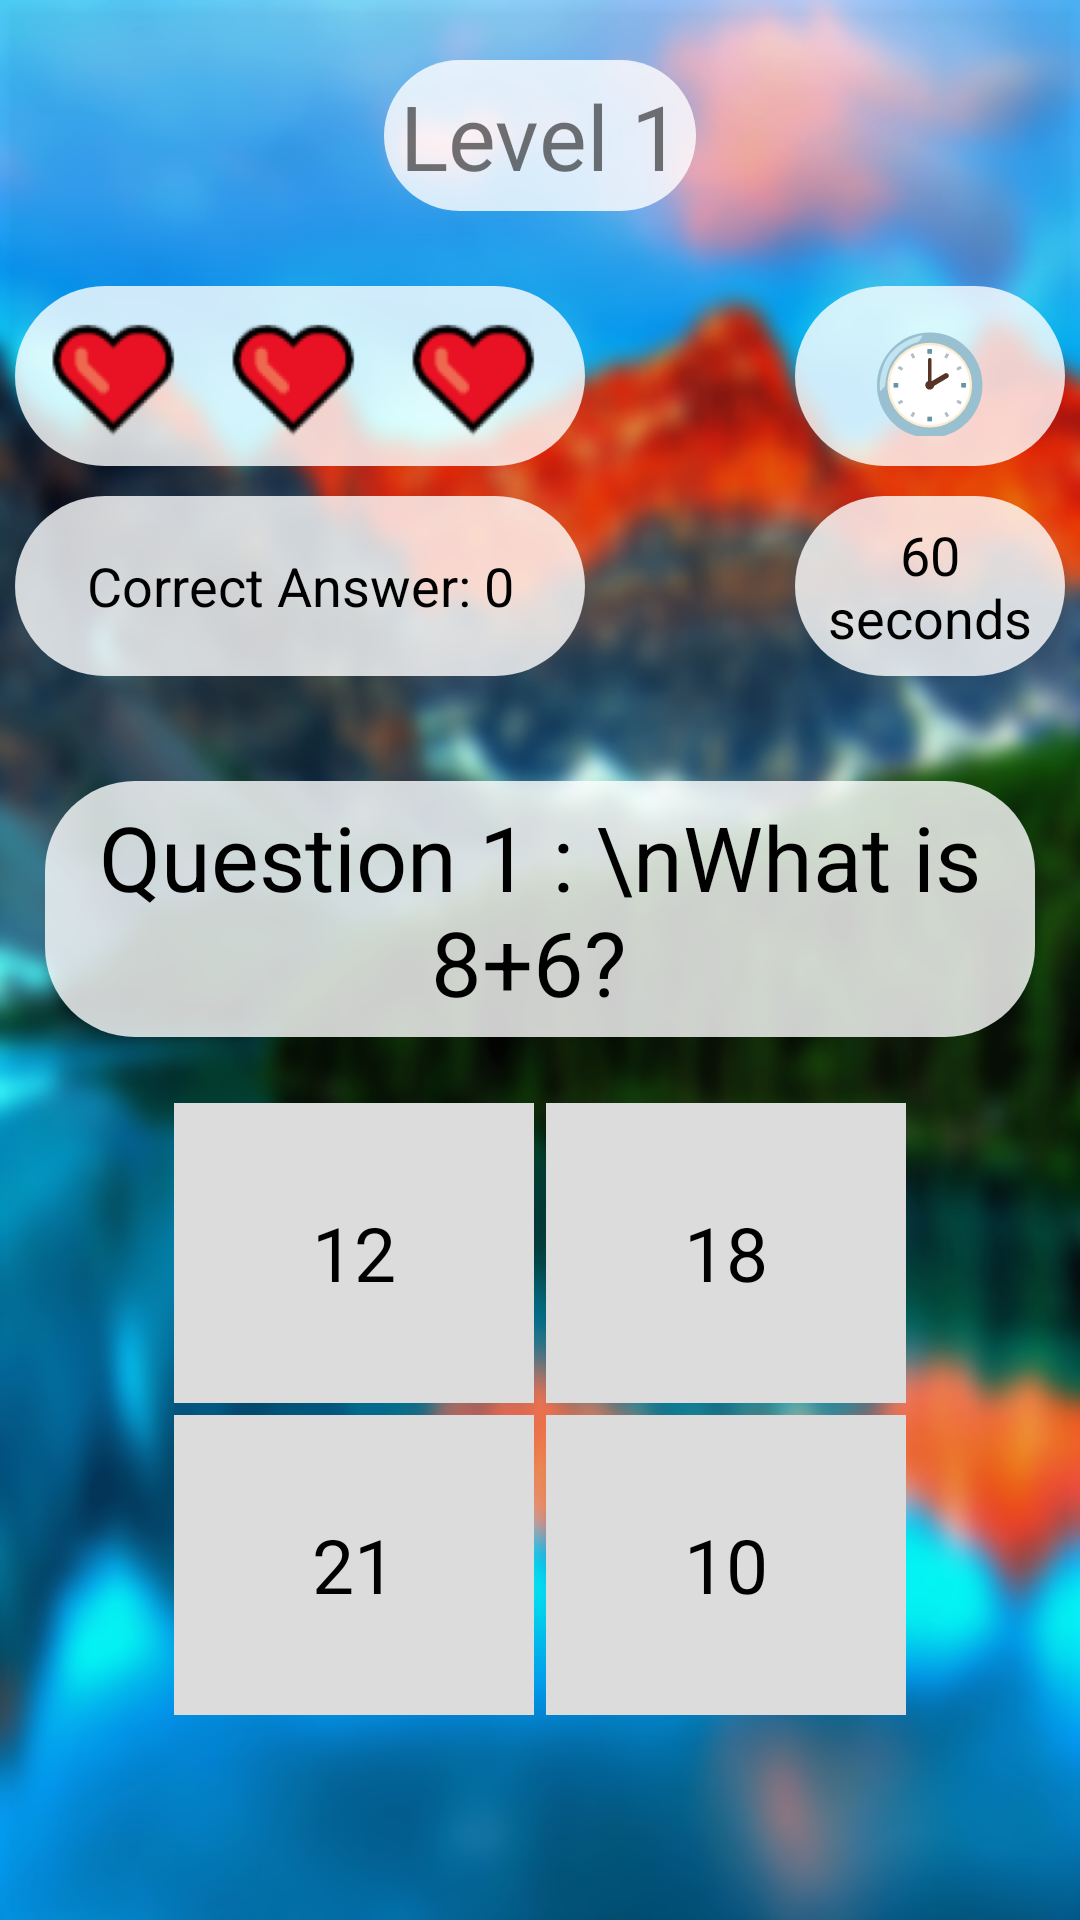

Android layout source for this screen:
<!-- AndroidManifest.xml: application theme Theme.KS2MathGame -->
<!-- res/layout/activity_game_board.xml -->
<?xml version="1.0" encoding="utf-8"?>
<RelativeLayout xmlns:android="http://schemas.android.com/apk/res/android"
    xmlns:app="http://schemas.android.com/apk/res-auto"
    xmlns:tools="http://schemas.android.com/tools"
    android:layout_width="match_parent"
    android:layout_height="match_parent"
    android:gravity="center_horizontal"
    android:background="@drawable/gameboard_bg"
    android:orientation="vertical"
    tools:context=".MainActivity">

    <LinearLayout
        android:layout_width="match_parent"
        android:layout_height="match_parent"
        android:gravity="center_horizontal"
        android:orientation="vertical">
        
        <TextView
            android:id="@+id/level_label"
            android:layout_width="wrap_content"
            android:layout_height="wrap_content"
            android:textAlignment="center"
            android:padding="5dp"
            android:textSize="30sp"
            android:layout_marginTop="20dp"
            android:background="@drawable/primary_rounded_gray"
            android:text="Level 1"/>

        <RelativeLayout
            android:layout_width="match_parent"
            android:layout_height="150dp"
            android:layout_marginTop="20dp">

            
            <LinearLayout
                android:layout_width="200dp"
                android:layout_height="wrap_content"
                android:orientation="vertical">
                
                <LinearLayout
                    android:id="@+id/hearts_layout"
                    android:layout_width="match_parent"
                    android:layout_height="60dp"
                    android:orientation="horizontal"
                    android:gravity="center"
                    android:layout_margin="5dp"
                    android:background="@drawable/primary_rounded_gray">
                    <ImageView
                        android:layout_width="60dp"
                        android:layout_height="match_parent"
                        android:padding="5dp"
                        android:src="@drawable/heart"/>
                    <ImageView
                        android:layout_width="60dp"
                        android:layout_height="match_parent"
                        android:padding="5dp"
                        android:src="@drawable/heart"/>
                    <ImageView
                        android:layout_width="60dp"
                        android:layout_height="match_parent"
                        android:padding="5dp"
                        android:src="@drawable/heart"/>
                </LinearLayout>
                
                <TextView
                    android:id="@+id/ansCount_text"
                    style="@style/gameboardText"
                    android:background="@drawable/primary_rounded_gray"
                    android:layout_width="match_parent"
                    android:layout_height="60dp"
                    android:text="Correct Answer: 0"
                    android:textSize="18sp" />
            </LinearLayout>
            


            
            <LinearLayout
                android:layout_width="100dp"
                android:layout_height="wrap_content"
                android:orientation="vertical"
                android:layout_alignParentEnd="true">
                <TextView
                    style="@style/gameboardText"
                    android:layout_width="match_parent"
                    android:layout_height="60dp"
                    android:background="@drawable/primary_rounded_gray"
                    android:textSize="32sp"
                    android:padding="10dp"
                    android:text="🕑"/>
                <TextView
                    android:id="@+id/timer_text"
                    style="@style/gameboardText"
                    android:background="@drawable/primary_rounded_gray"
                    android:layout_width="match_parent"
                    android:layout_height="60dp"
                    android:text="60 seconds"
                    android:textSize="18sp" />
            </LinearLayout> 
        </RelativeLayout>

        
        <TextView
            android:id="@+id/question_text"
            style="@style/gameboardText"
            android:layout_width="330dp"
            android:layout_height="wrap_content"
            android:textAlignment="center"
            android:textSize="30sp"
            android:layout_margin="20dp"
            android:background="@drawable/primary_rounded_gray"
            android:text="Question 1 : \nWhat is 8+6? "/>

        
        <GridLayout
            android:id="@+id/options_grid"
            android:layout_width="wrap_content"
            android:layout_height="wrap_content"
            android:rowCount="2"
            android:columnCount="2">
            <TextView
                style="@style/optionsText"
                android:background="@color/gray"
                android:text="12" />
            <TextView
                style="@style/optionsText"
                android:background="@color/gray"
                android:text="18" />
            <TextView
                style="@style/optionsText"
                android:background="@color/gray"
                android:text="21" />
            <TextView
                style="@style/optionsText"
                android:background="@color/gray"
                android:text="10" />
        </GridLayout> 
    </LinearLayout>

    
    <LinearLayout
        android:id="@+id/msg_box"
        android:visibility="gone"
        android:layout_width="match_parent"
        android:layout_height="wrap_content"
        android:layout_centerInParent="true"
        android:layout_margin="10dp"
        android:background="@drawable/message_box"
        android:gravity="center"
        android:orientation="vertical">

        <TextView
            android:id="@+id/msg_text"
            style="@style/optionsText"
            android:layout_width="wrap_content"
            android:layout_height="wrap_content"
            android:text="Waiting for Msg" />

        <ImageView
            android:id="@+id/msg_img"
            android:layout_width="100dp"
            android:layout_height="100dp" />

        <Button
            style="@style/primaryButton"
            android:layout_width="wrap_content"
            android:layout_height="wrap_content"
            android:text="ok" />
    </LinearLayout>

</RelativeLayout>
<!-- resources referenced by this layout -->
<resources>
  <color name="gray">#FFDCDCDC</color>
  <!-- drawable gameboard_bg: jpg bitmap (drawable, 712961 bytes) -->
  <!-- drawable heart: png bitmap (drawable, 5573 bytes) -->
  <!-- drawable message_box (drawable) -->
  <?xml version="1.0" encoding="utf-8"?>
  <shape
      xmlns:android="http://schemas.android.com/apk/res/android"
      android:shape="rectangle">
  
      <corners android:radius="20dp"/>
      <solid android:color="@color/gray"/>
  
  </shape>
  <!-- drawable primary_rounded_gray (drawable) -->
  <?xml version="1.0" encoding="utf-8"?>
  <shape
      xmlns:android="http://schemas.android.com/apk/res/android"
      android:shape="rectangle">
  
      <corners android:radius="30dp"/>
      <solid android:color="@color/primary_gray"/>
  
  </shape>
  <style name="gameboardText">
          <item name="android:padding">5dp</item>
          <item name="android:textAlignment">center</item>
          <item name="android:gravity">center</item>
          <item name="android:textColor">@color/black</item>
          <item name="android:layout_margin">5dp</item>
      </style>
  <style name="optionsText">
          <item name="android:gravity">center</item>
          <item name="background">@color/gray</item>
          <item name="android:layout_width">120dp</item>
          <item name="android:layout_height">100dp</item>
          <item name="android:textSize">25sp</item>
          <item name="android:textColor">@color/black</item>
          <item name="android:layout_margin">2dp</item>
      </style>
  <style name="primaryButton">
          <item name="android:layout_width">match_parent</item>
          <item name="android:layout_height">wrap_content</item>
          <item name="android:backgroundTint">@color/white</item>
          <item name="android:textColor">@color/black</item>
          <item name="android:textSize">20sp</item>
      </style>
  <style name="Theme.KS2MathGame" parent="Theme.MaterialComponents.DayNight.DarkActionBar">
          
          <item name="colorPrimary">@color/purple_500</item>
          <item name="colorPrimaryVariant">@color/purple_700</item>
          <item name="colorOnPrimary">@color/white</item>
          
          <item name="colorSecondary">@color/teal_200</item>
          <item name="colorSecondaryVariant">@color/teal_700</item>
          <item name="colorOnSecondary">@color/black</item>
          
          <item name="android:statusBarColor" tools:targetApi="l">?attr/colorPrimaryVariant</item>
          
      </style>
  <color name="primary_gray">#CCFFFFFF</color>
  <color name="black">#FF000000</color>
  <color name="white">#FFFFFFFF</color>
  <color name="purple_500">#FF6200EE</color>
  <color name="purple_700">#FF3700B3</color>
  <color name="teal_200">#FF03DAC5</color>
  <color name="teal_700">#FF018786</color>
</resources>
